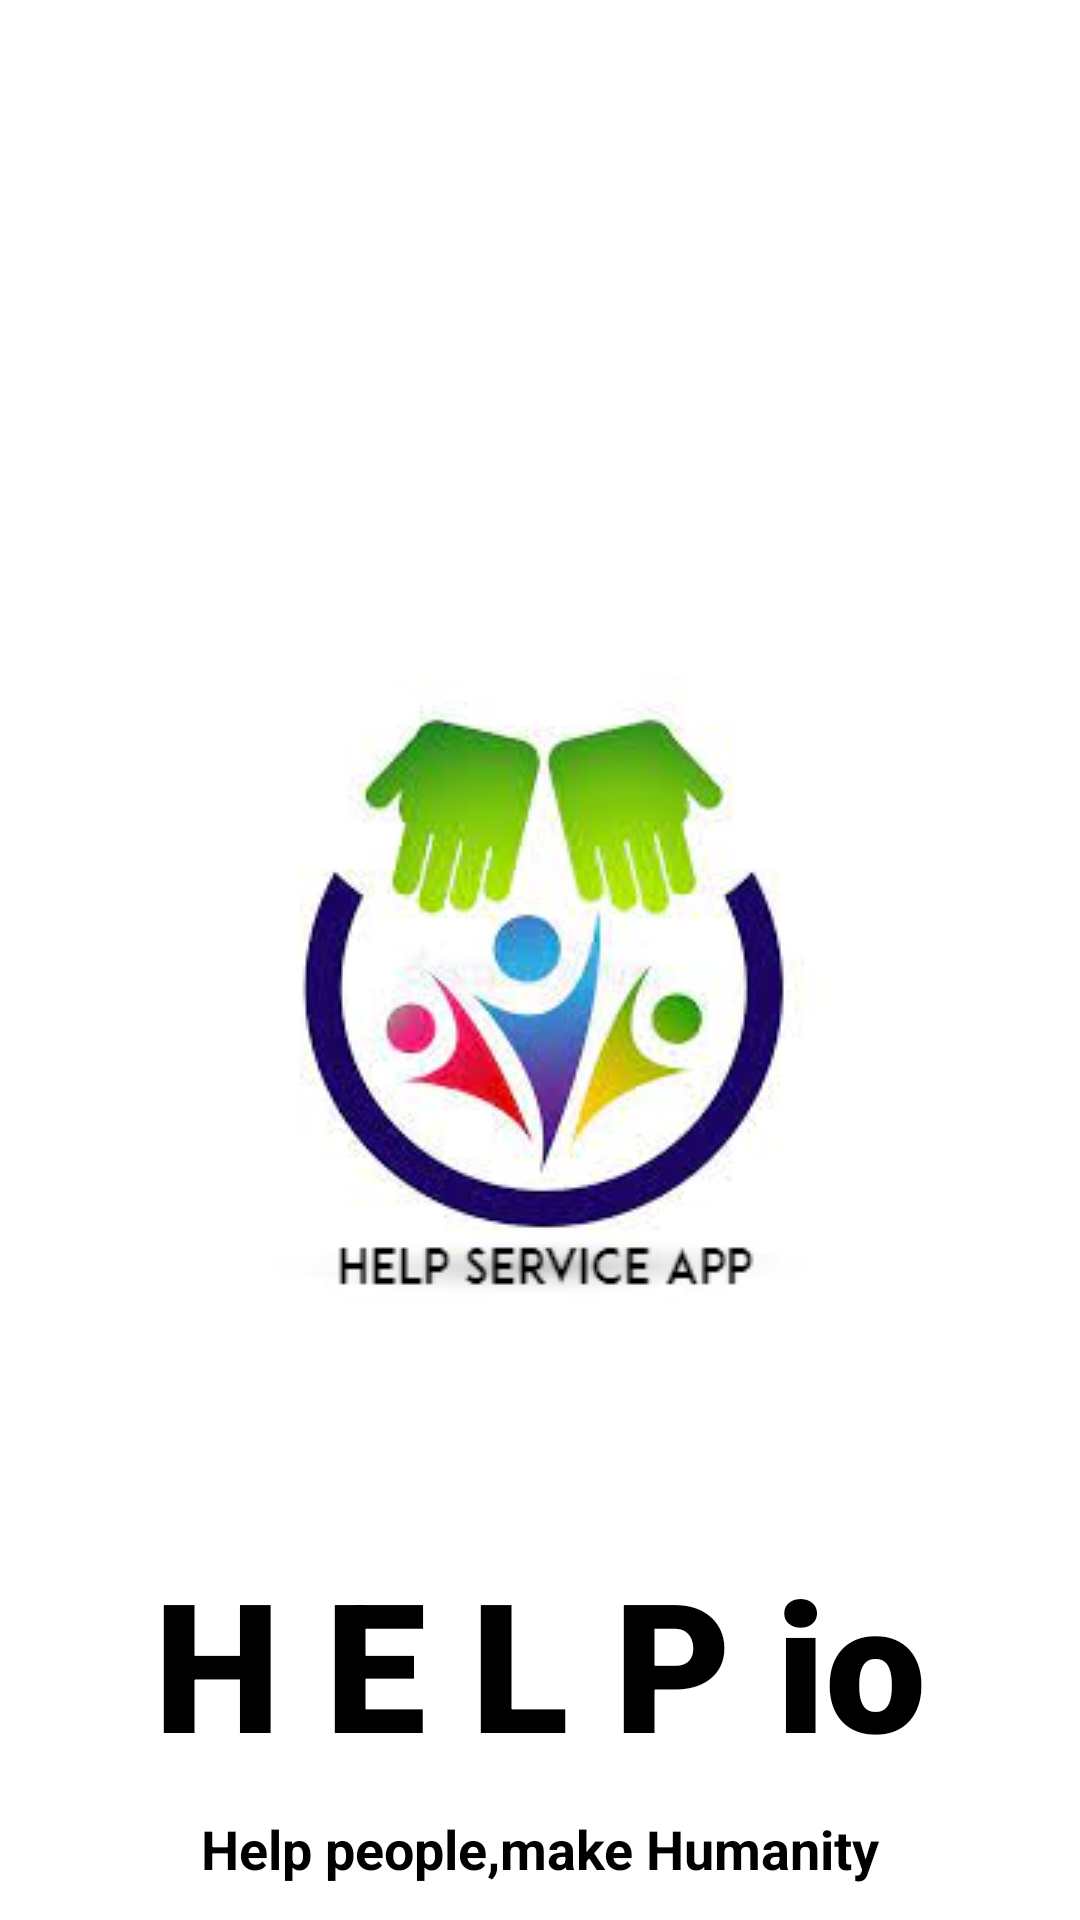

Here is an Android app screen rendered from its layout file. Give the layout XML and the strings, colors and styles it references.
<!-- AndroidManifest.xml: application theme Theme.HelpService -->
<!-- res/layout/activity_splashscreen.xml -->
<?xml version="1.0" encoding="utf-8"?>
<androidx.constraintlayout.widget.ConstraintLayout xmlns:android="http://schemas.android.com/apk/res/android"
    xmlns:app="http://schemas.android.com/apk/res-auto"
    xmlns:tools="http://schemas.android.com/tools"
    android:layout_width="match_parent"
    android:layout_height="match_parent"
    tools:context=".splashscreen"
    android:background="@color/white">

    <ImageView
        android:id="@+id/imageView"
        android:layout_width="0dp"
        android:layout_height="wrap_content"
        android:layout_marginStart="10dp"
        android:layout_marginLeft="10dp"
        android:layout_marginTop="200dp"
        android:layout_marginEnd="10dp"
        android:layout_marginRight="10dp"
        android:src="@drawable/ico"
        app:layout_constraintEnd_toEndOf="parent"
        app:layout_constraintStart_toStartOf="parent"
        app:layout_constraintTop_toTopOf="parent" />

    <TextView
        android:id="@+id/textView4"
        android:layout_width="0dp"
        android:layout_height="wrap_content"
        android:layout_marginTop="70dp"
        android:fontFamily="sans-serif-black"
        android:gravity="center_horizontal"
        android:text="H E L P io"
        android:textColor="@color/black"
        android:textAlignment="center"
        android:textSize="60sp"
        android:textStyle="bold"
        app:layout_constraintEnd_toEndOf="parent"
        app:layout_constraintHorizontal_bias="0.0"
        app:layout_constraintStart_toStartOf="parent"
        app:layout_constraintTop_toBottomOf="@+id/imageView" />

    <TextView
        android:id="@+id/textView5"
        android:layout_width="wrap_content"
        android:layout_height="wrap_content"
        android:layout_marginTop="10dp"
        android:fontFamily="sans-serif"
        android:gravity="center_horizontal"
        android:text="Help people,make Humanity"
        android:textColor="@color/black"
        android:textAlignment="center"
        android:textSize="18sp"
        android:textStyle="bold"
        app:layout_constraintEnd_toEndOf="parent"
        app:layout_constraintStart_toStartOf="parent"
        app:layout_constraintTop_toBottomOf="@+id/textView4" />

</androidx.constraintlayout.widget.ConstraintLayout>
<!-- resources referenced by this layout -->
<resources>
  <color name="black">#FF000000</color>
  <color name="white">#FFFFFFFF</color>
  <!-- drawable ico: png bitmap (drawable, 55505 bytes) -->
  <style name="Theme.HelpService" parent="Theme.MaterialComponents.DayNight.NoActionBar">
          
          <item name="colorPrimary">@color/purple_500</item>
          <item name="colorPrimaryVariant">@color/purple_700</item>
          <item name="colorOnPrimary">@color/white</item>
          
          <item name="colorSecondary">@color/teal_200</item>
          <item name="colorSecondaryVariant">@color/teal_700</item>
          <item name="colorOnSecondary">@color/black</item>
          
          <item name="android:statusBarColor" tools:targetApi="l">?attr/colorPrimaryVariant</item>
          
      </style>
  <color name="purple_500">#FF6200EE</color>
  <color name="purple_700">#FF3700B3</color>
  <color name="teal_200">#FF03DAC5</color>
  <color name="teal_700">#009795</color>
</resources>
